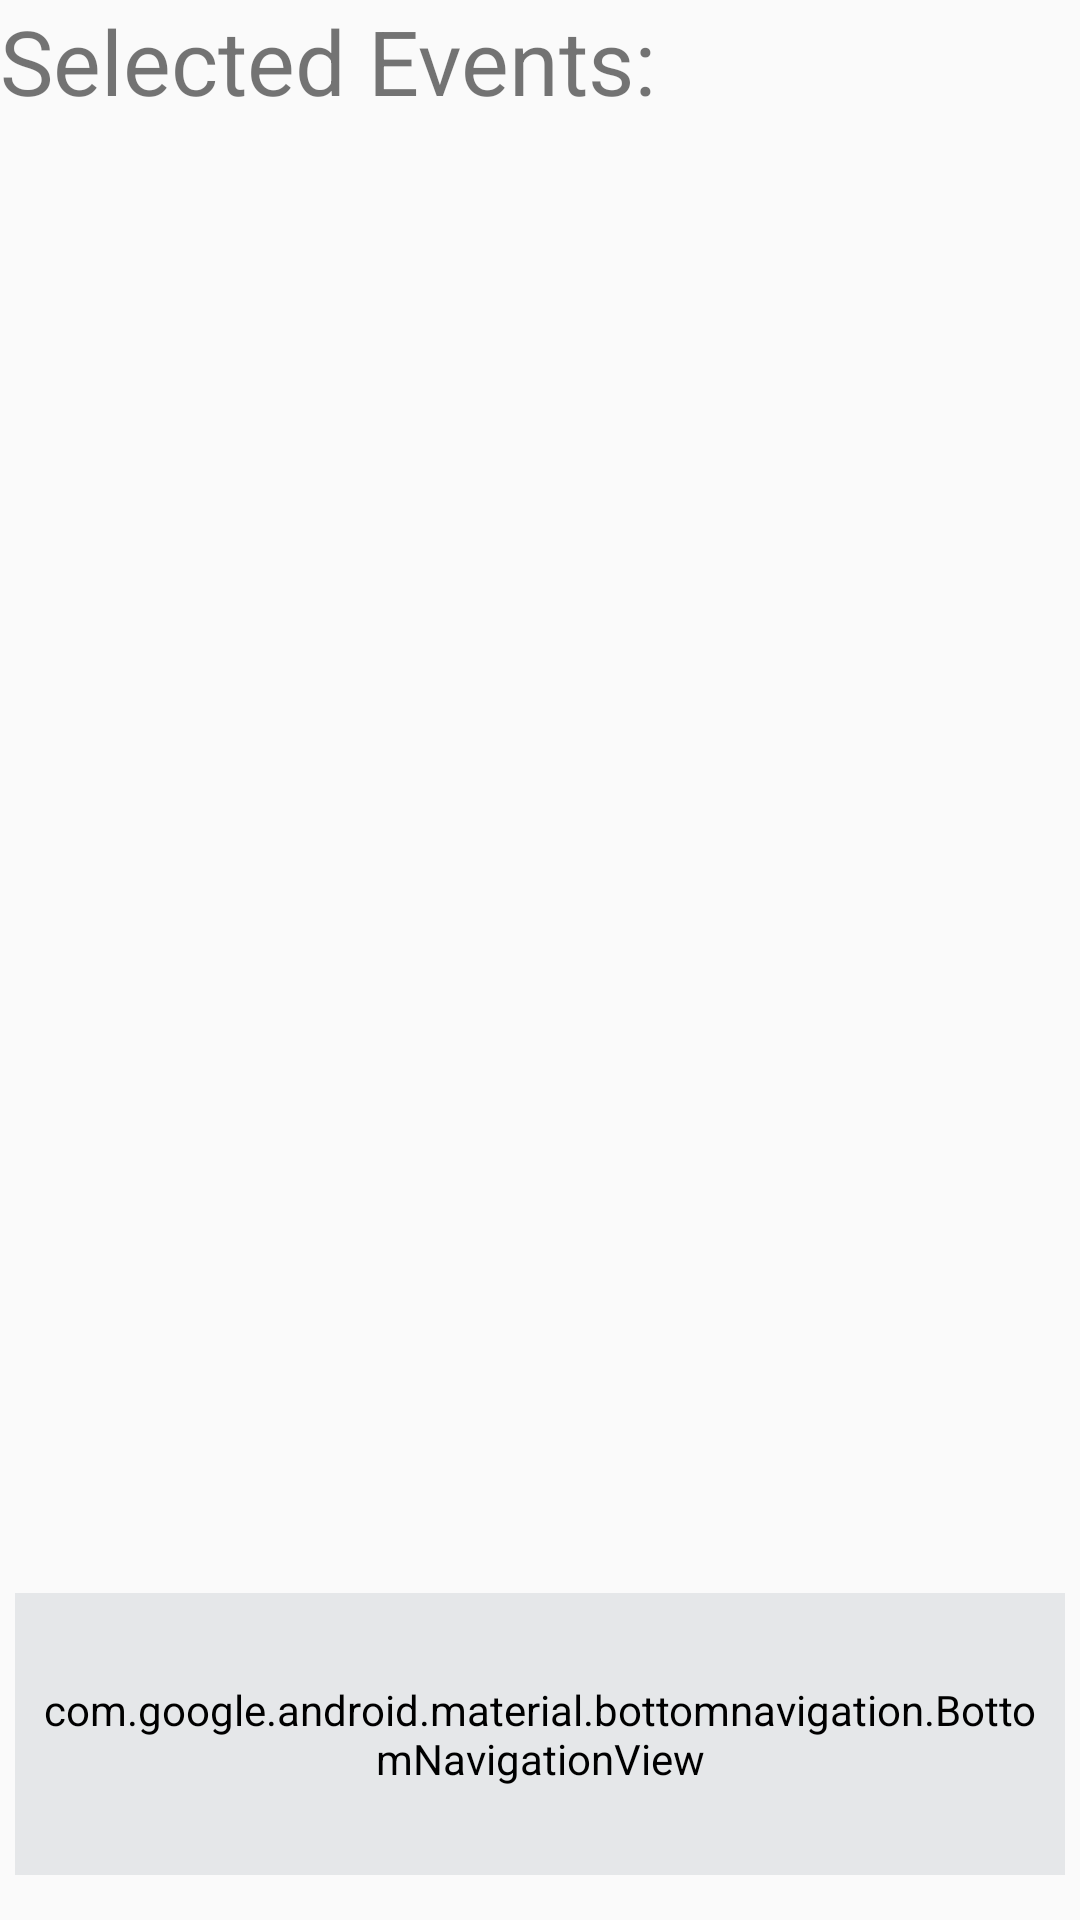

Here is an Android app screen rendered from its layout file. Give the layout XML and the strings, colors and styles it references.
<!-- AndroidManifest.xml: application theme AppTheme -->
<!-- res/layout/activity_tag_event_list.xml -->
<?xml version="1.0" encoding="utf-8"?>
<LinearLayout xmlns:android="http://schemas.android.com/apk/res/android"
    xmlns:app="http://schemas.android.com/apk/res-auto"
    xmlns:tools="http://schemas.android.com/tools"
    tools:context="com.brandi.discoevents.TagEventList"
    android:id="@+id/layoutTagList"
    android:orientation="vertical"
    android:layout_width="wrap_content"
    android:layout_height="fill_parent"
    android:weightSum="5">

    <TextView
        android:id="@+id/DataText"
        android:layout_width="match_parent"
        android:layout_height="0dp"
        android:layout_weight=".50"
        android:text="Selected Events:"
        android:textSize="30dp" />

    <ListView
        android:id="@+id/EventData_List"
        android:layout_width="match_parent"
        android:layout_height="0dp"
        android:layout_weight="3.75" />

    <LinearLayout
        android:id="@+id/LinearBottomContentBookmark"
        android:layout_width="match_parent"
        android:layout_height="0dp"
        android:layout_marginBottom="15dp"
        android:layout_marginLeft="5dp"
        android:layout_marginRight="5dp"
        android:layout_weight=".75"
        android:background="@color/lightBackground"
        android:backgroundTint="@color/lightBackground"
        android:orientation="vertical">

        <android.support.design.widget.BottomNavigationView
            android:id="@+id/navigation"
            android:layout_width="match_parent"
            android:layout_height="match_parent"
            android:layout_gravity="bottom"
            android:layout_margin="5dp"
            android:background="?android:attr/windowBackground"
            android:backgroundTint="@color/lightBackground"
            app:menu="@menu/navigation" />

    </LinearLayout>

</LinearLayout>
<!-- resources referenced by this layout -->
<resources>
  <color name="lightBackground">#e5e7e9</color>
  <style name="AppTheme" parent="Theme.AppCompat.Light.DarkActionBar">
          
          <item name="android:icon">@mipmap/logo</item>
          <item name="colorPrimary">#006400</item>
          <item name="colorPrimaryDark">#59b459</item>
          <item name="colorAccent">@color/colorAccent</item>
      </style>
  <color name="colorAccent">#FF4081</color>
</resources>
